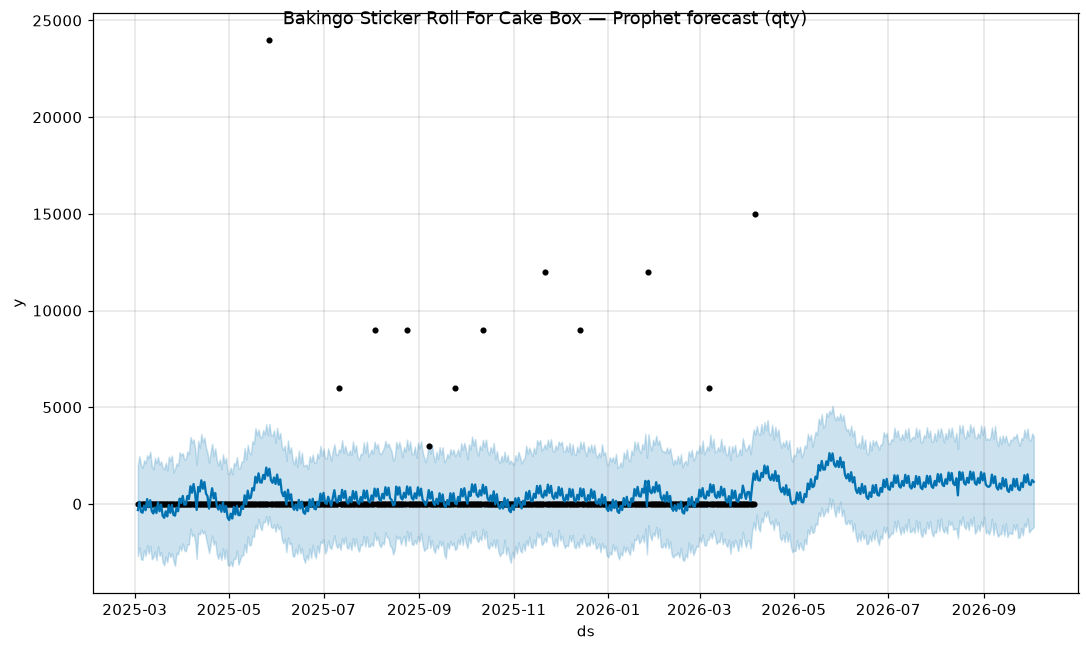

Data behind this chart, as committed beside it:
ds, yhat, yhat_lower, yhat_upper
2025-03-03, -319.8, -2707, 2016
2025-03-04, 107.6, -2256, 2471
2025-03-05, -401, -2874, 2004
2025-03-06, -458.3, -2890, 1866
2025-03-07, -90.81, -2402, 2257
2025-03-08, -330, -2686, 2101
2025-03-09, 249.1, -2135, 2512
2025-03-10, -174.5, -2577, 2384
2025-03-11, 189.9, -2165, 2699
2025-03-12, -380.6, -2867, 1942
2025-03-13, -496.6, -2762, 1779
2025-03-14, -182.7, -2458, 2374
2025-03-15, -468.6, -2917, 2108
2025-03-16, 72.08, -2199, 2432
2025-03-17, -380, -2688, 2038
2025-03-18, -33.29, -2490, 2196
2025-03-19, -609.8, -3013, 1875
2025-03-20, -719.9, -3178, 1778
2025-03-21, -388.1, -2725, 2123
2025-03-22, -644.4, -3016, 1728
2025-03-23, -63.09, -2501, 2443
2025-03-24, -464.6, -2752, 2225
2025-03-25, -58.73, -2555, 2500
2025-03-26, -569.1, -2951, 1626
2025-03-27, -607.8, -3210, 1814
2025-03-28, -201.7, -2536, 2100
2025-03-29, -382.7, -2612, 1987
2025-03-30, 272.6, -2172, 2666
2025-03-31, 50.36, -2412, 2510
2025-04-01, 411.8, -2053, 2625
2025-04-02, -41.86, -2403, 2287
2025-04-03, -33.71, -2452, 2320
2025-04-04, 407.9, -2097, 2715
2025-04-05, 249.5, -2099, 2580
2025-04-06, 913.5, -1275, 3463
2025-04-07, 576.4, -1671, 3162
2025-04-08, 1026, -1562, 3330
2025-04-09, 536.8, -1918, 2866
2025-04-10, -312.5, -2841, 2023
2025-04-11, 873.3, -1496, 3268
2025-04-12, 639.3, -1582, 2906
2025-04-13, 1217, -1332, 3607
2025-04-14, 785.1, -1542, 3183
2025-04-15, 1133, -1395, 3427
2025-04-16, 538.7, -1768, 2908
2025-04-17, 389.8, -2140, 2629
2025-04-18, -244.7, -2538, 2125
2025-04-19, 325.6, -2083, 2651
2025-04-20, 807.4, -1631, 3103
2025-04-21, 288.2, -2107, 2469
2025-04-22, 560.3, -1929, 2876
2025-04-23, -97.64, -2593, 2256
2025-04-24, -294.8, -2840, 1990
2025-04-25, -54.54, -2531, 2305
2025-04-26, -405.5, -2901, 1798
2025-04-27, 79.46, -2309, 2560
2025-04-28, -418.4, -2847, 2127
2025-04-29, -107.1, -2361, 2381
2025-04-30, -708.6, -3136, 1575
2025-05-01, -833.2, -3206, 1579
... 520 more rows
